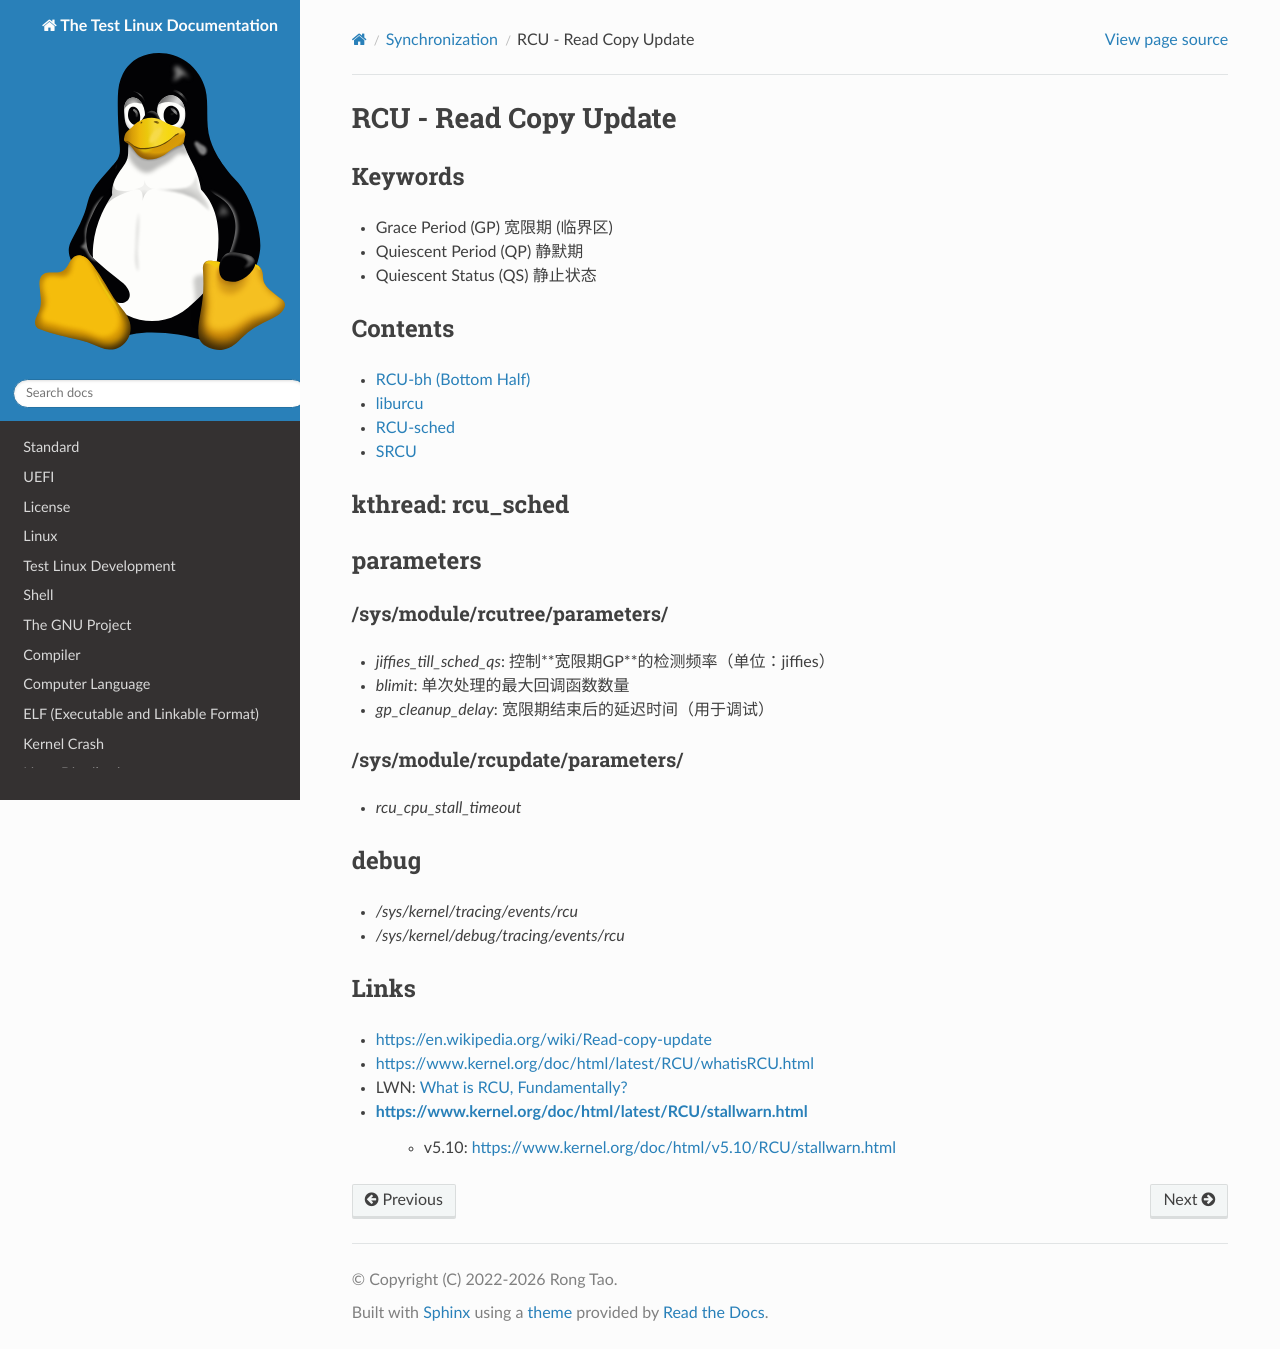

repository: Rtoax/test-linux · page: synchronization/rcu/index.html · generator: sphinx

RCU - Read Copy Update
======================

# Keywords

- Grace Period (GP) 宽限期 (临界区)
- Quiescent Period (QP) 静默期
- Quiescent Status (QS) 静止状态


# kthread: rcu_sched

# parameters

## /sys/module/rcutree/parameters/

- `jiffies_till_sched_qs`: 控制**宽限期GP**的检测频率（单位：jiffies）
- `blimit`: 单次处理的最大回调函数数量
- `gp_cleanup_delay`: 宽限期结束后的延迟时间（用于调试）

## /sys/module/rcupdate/parameters/

- `rcu_cpu_stall_timeout`


# debug

- `/sys/kernel/tracing/events/rcu`
- `/sys/kernel/debug/tracing/events/rcu`


# Links

- https://en.wikipedia.org/wiki/Read-copy-update
- https://www.kernel.org/doc/html/latest/RCU/whatisRCU.html
- LWN: [What is RCU, Fundamentally?](https://lwn.net/Articles/262464/)
- https://www.kernel.org/doc/html/latest/RCU/stallwarn.html
	- [v5.10](https://www.kernel.org/doc/html/v5.10/RCU/stallwarn.html)
